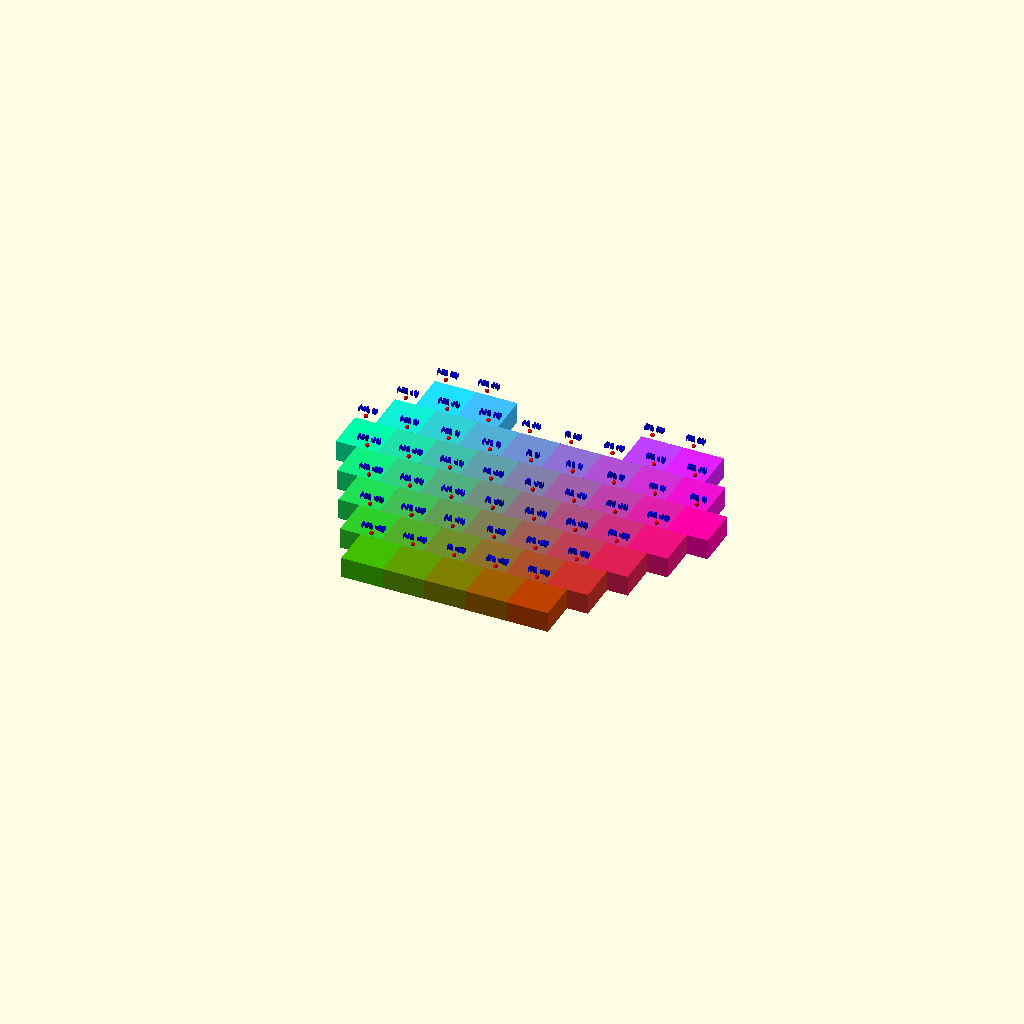
Cell 1 — every parameter at its default value.
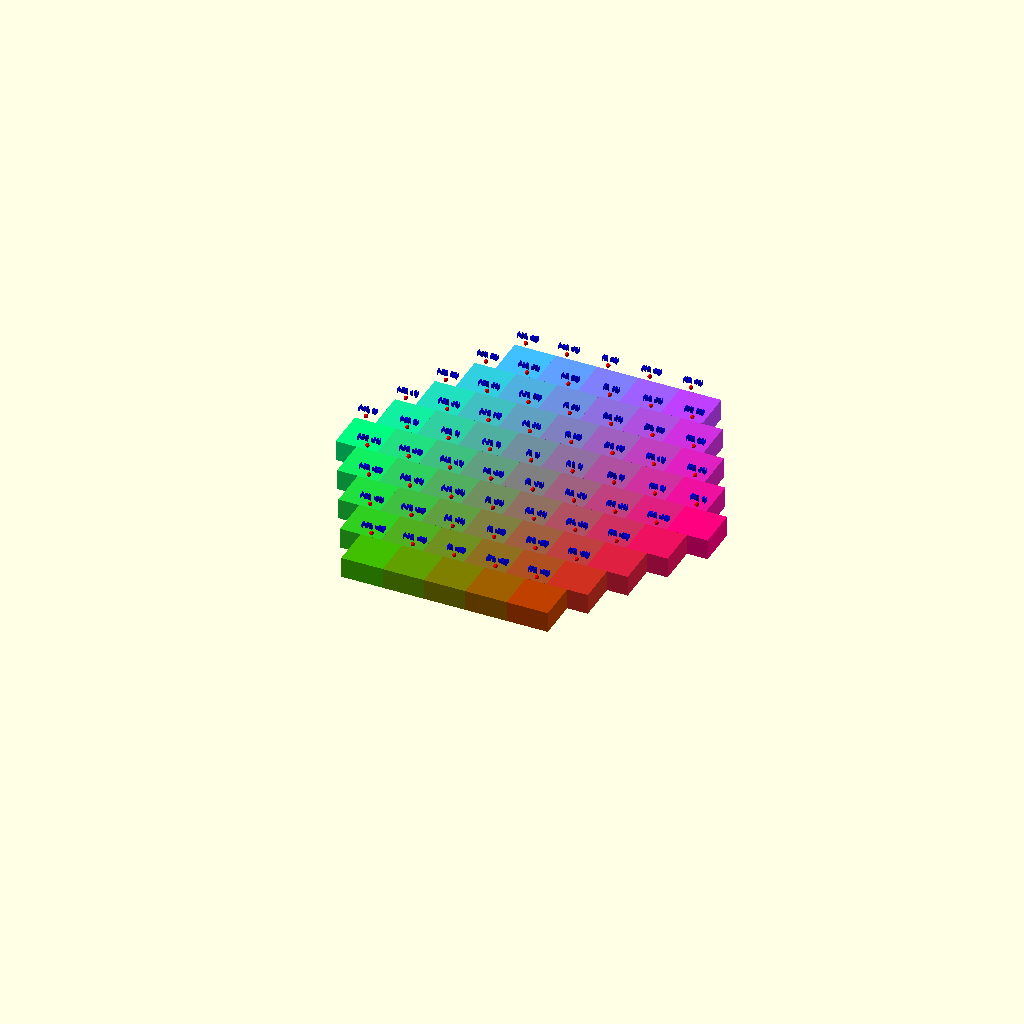
Cell 2 — filter set to false, the other parameters unchanged.
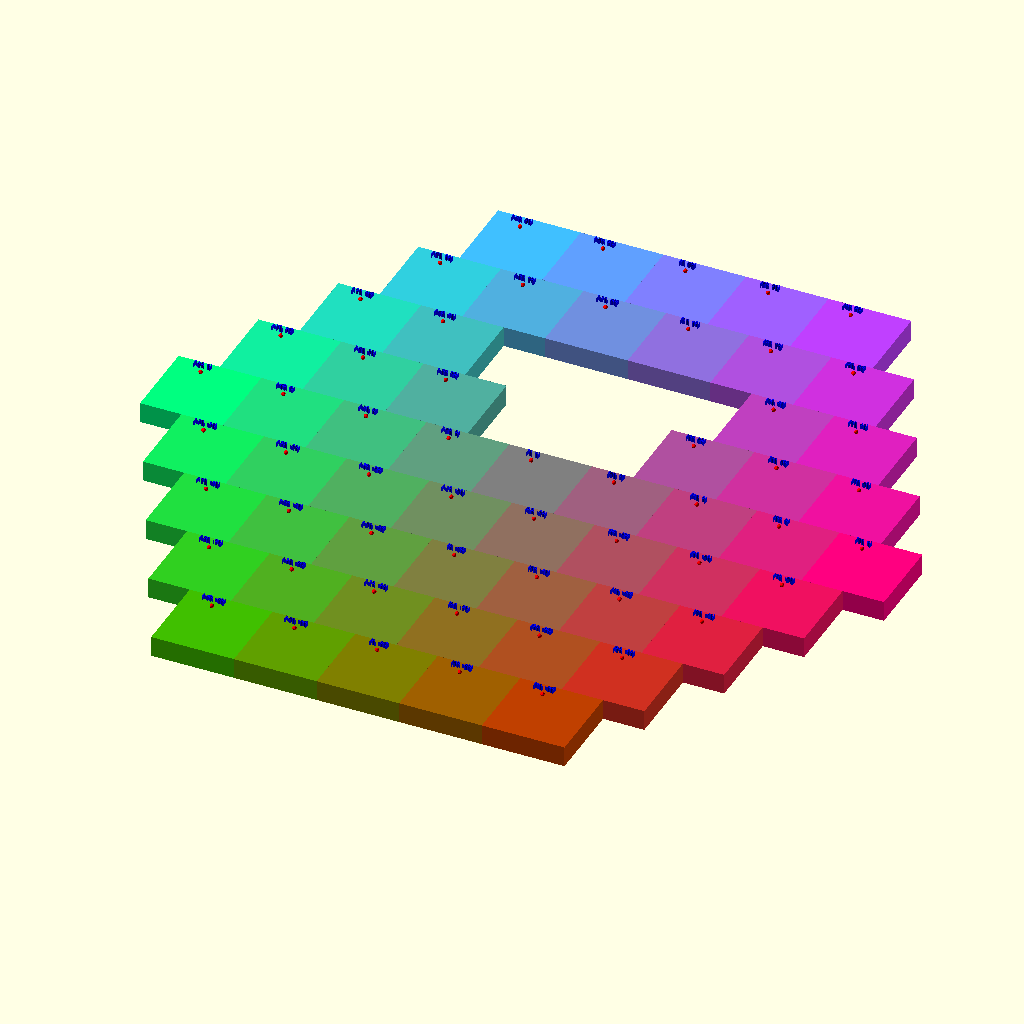
Cell 3: side = 20 (everything else at default).
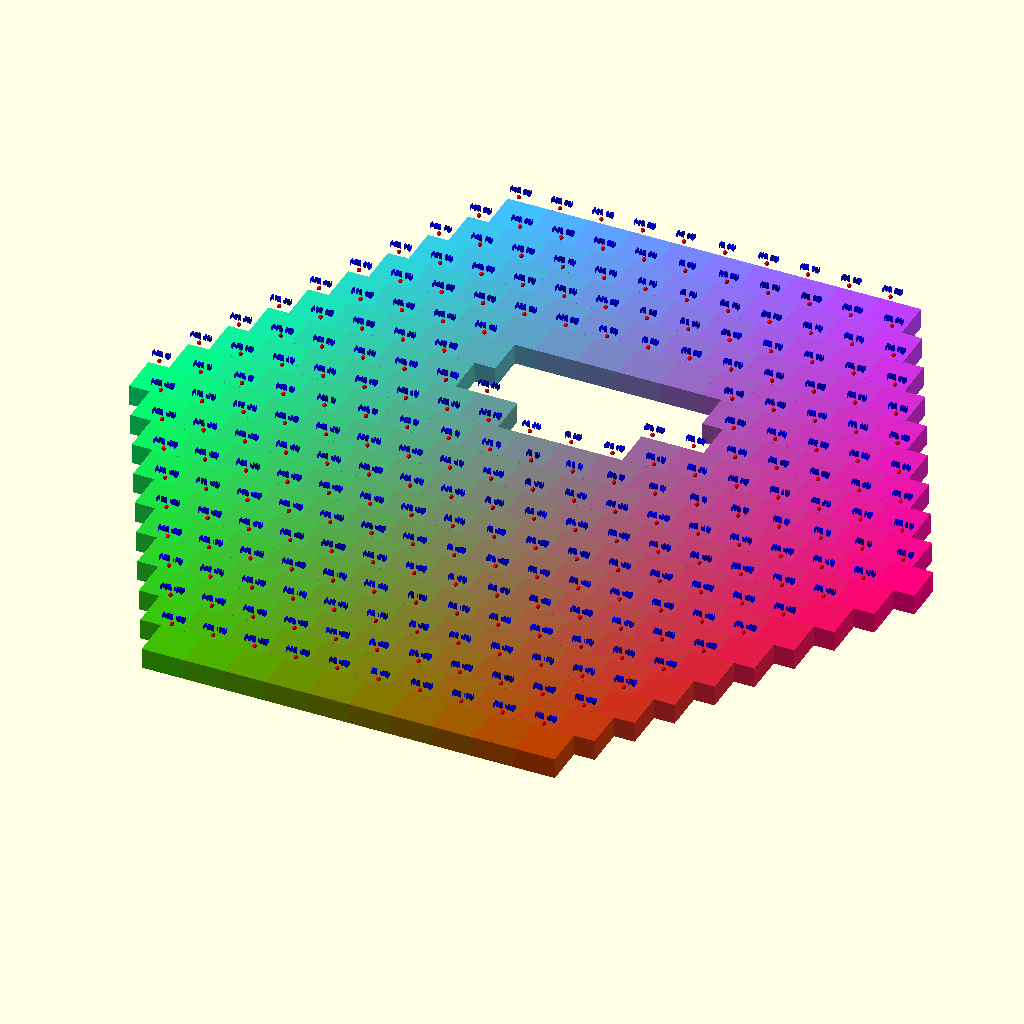
Cell 4: the same model with lvls = 10.
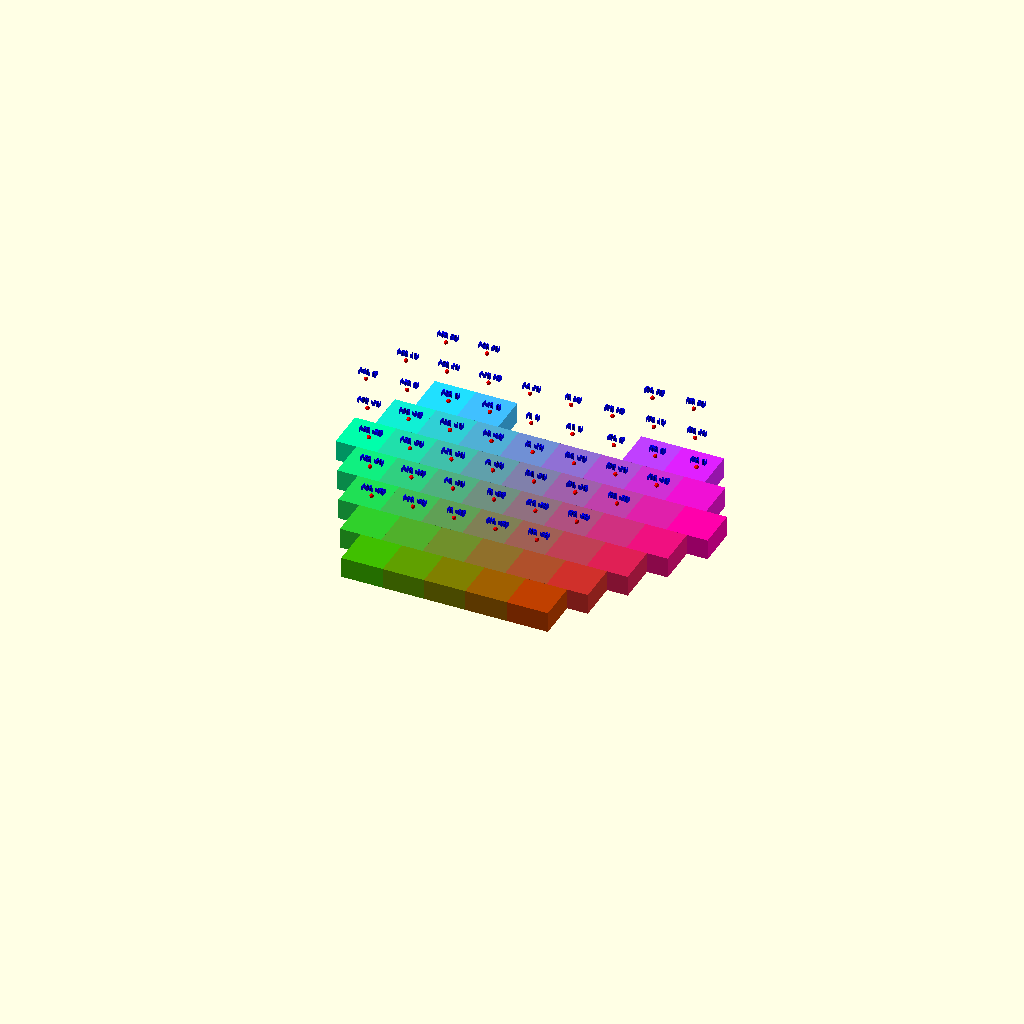
Cell 5 — extHeight set to 20, the other parameters unchanged.
One fixed orthographic camera (rotation 55°, 0°, 25°; colour scheme Cornfield) for every cell.
OpenSCAD source file examples/squares/squares_radial_tess_example.scad:
// Radial squares
// Five levels of squares of side 10 with no gap.

use <../../tess.scad>

side = 10; // Side length of each square
spacing = 0; // Spacing between squares
lvls = 5; // Number of levels
extHeight = 10; // Extrusion height for squares
filter = true; // Enable or disable filtering

// Generate unfiltered center points
unfiltered_centers = squares_centers_radial(side, lvls);
echo("Unfiltered Centers:", unfiltered_centers);

// Use the echo output to define the desired filter points
filter_points_radial = [
    [-20, 40],
    [-10, 40],
    [0, 40],
    [10, 40],
    [20, 40],
    [0, 20],
    [-10, 20],
    [10, 20],
    [25, 30],
    [15, 30],
    [5, 30],
    [-5, 30],
    [-15, 30],
    [-25, 30],
];

// Filter the center points if filtering is enabled
filtered_centers = filter_center_points(unfiltered_centers, filter_points_radial);
echo("Filtered Centers:", filtered_centers);

// Use filtered or unfiltered center points
centers = filter ? filtered_centers : unfiltered_centers;

// Generate vertices for the squares
vertices = squares_vertices(side=side - spacing, centers=centers);

// Render the squares
generic_poly(
    vertices=vertices, paths=[[0, 1, 2, 3, 0]], centers=centers, color_scheme="scheme1", alpha=1,
    extrude=5
);
// Note:
// - The 'centers' parameter is used only for calculating the color scheme.
//   If no color scheme is needed, this parameter can be omitted.
// - The 'vertices' parameter is mandatory for defining the geometry of the tessellation.
// - The 'paths' parameter defines the connectivity of vertices to form each shape.
//   For example, [[0, 1, 2, 3, 0]] represents a square connecting vertices in order.
// - If only a flat visualization of the tessellation is required, the 'extrude' parameter can be omitted.
//   For example:
//   generic_poly(vertices = vertices, paths = [[0, 1, 2, 3, 0]]);

// Render points for debugging
translate([0, 0, extHeight])
    print_points(centers, text_size=1, color="Blue", pointD=0.5, point_color="Red", fn=12);
Customizer parameters (derived from the source; name, type, default, range or options):
side: number, default 10
spacing: number, default 0
lvls: number, default 5
extHeight: number, default 10
filter: bool, default true
